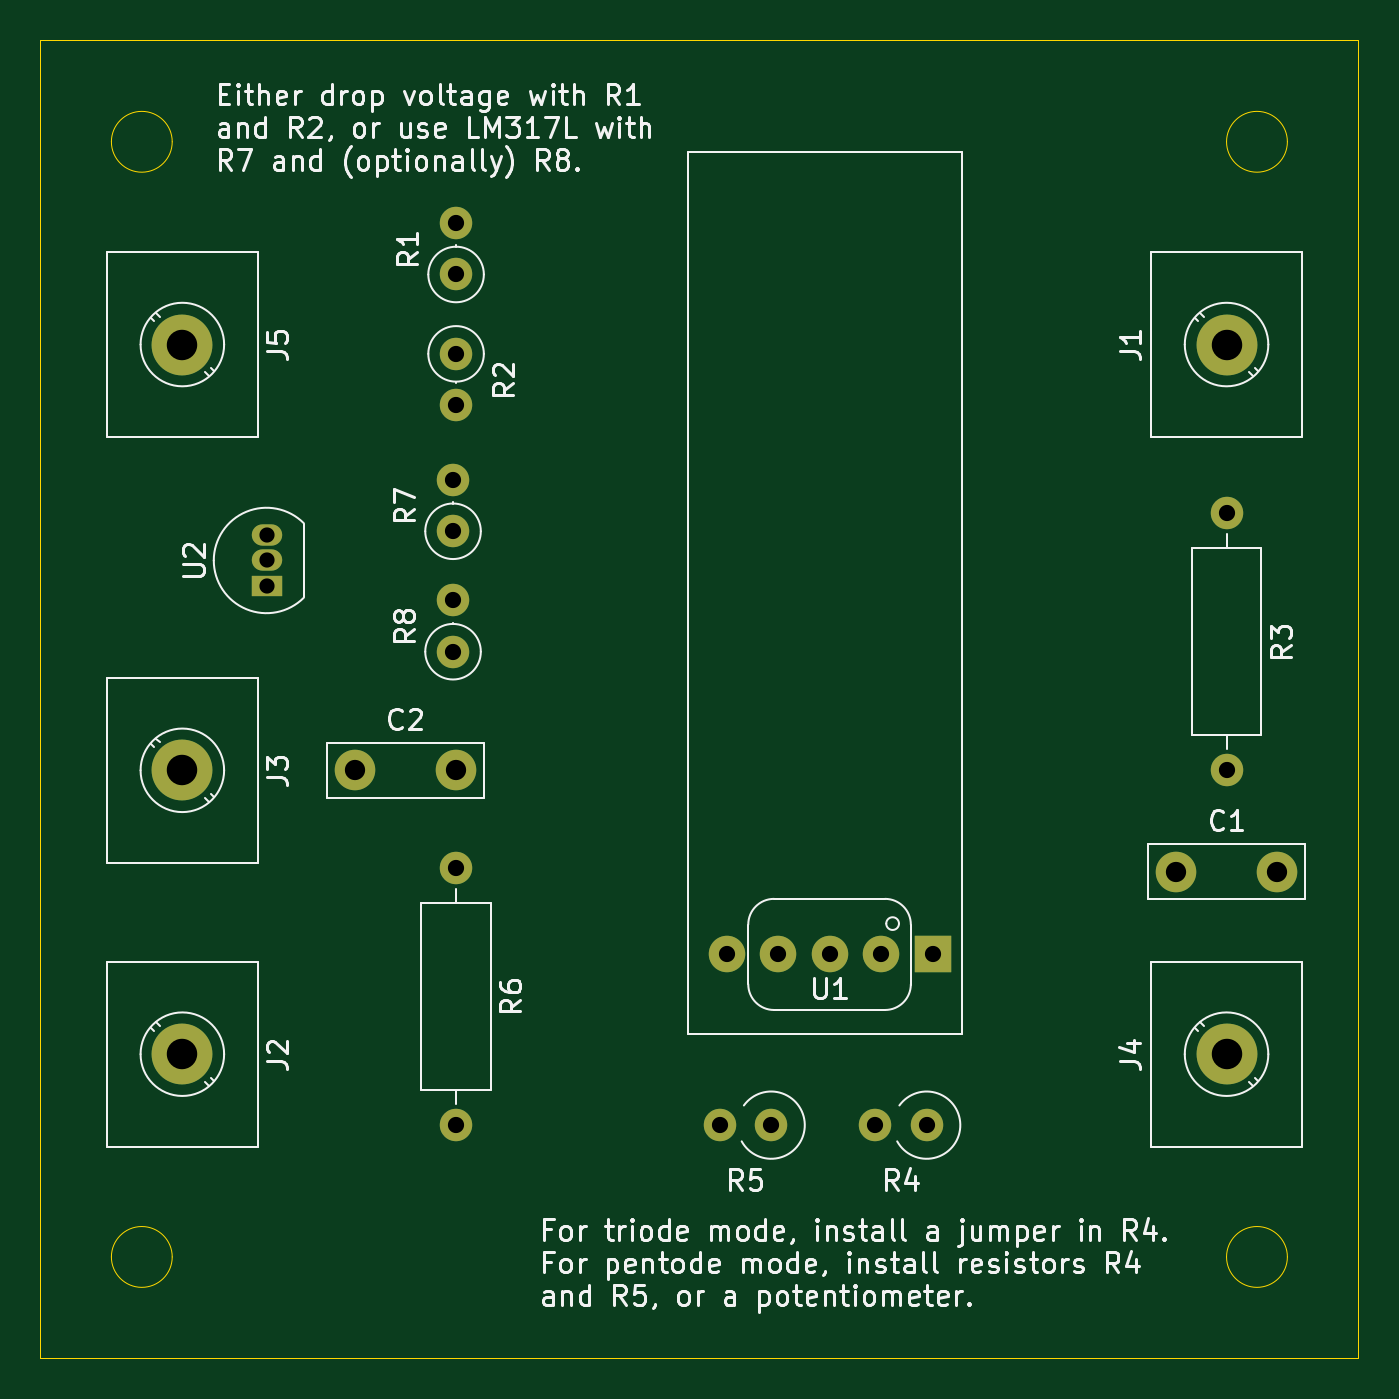
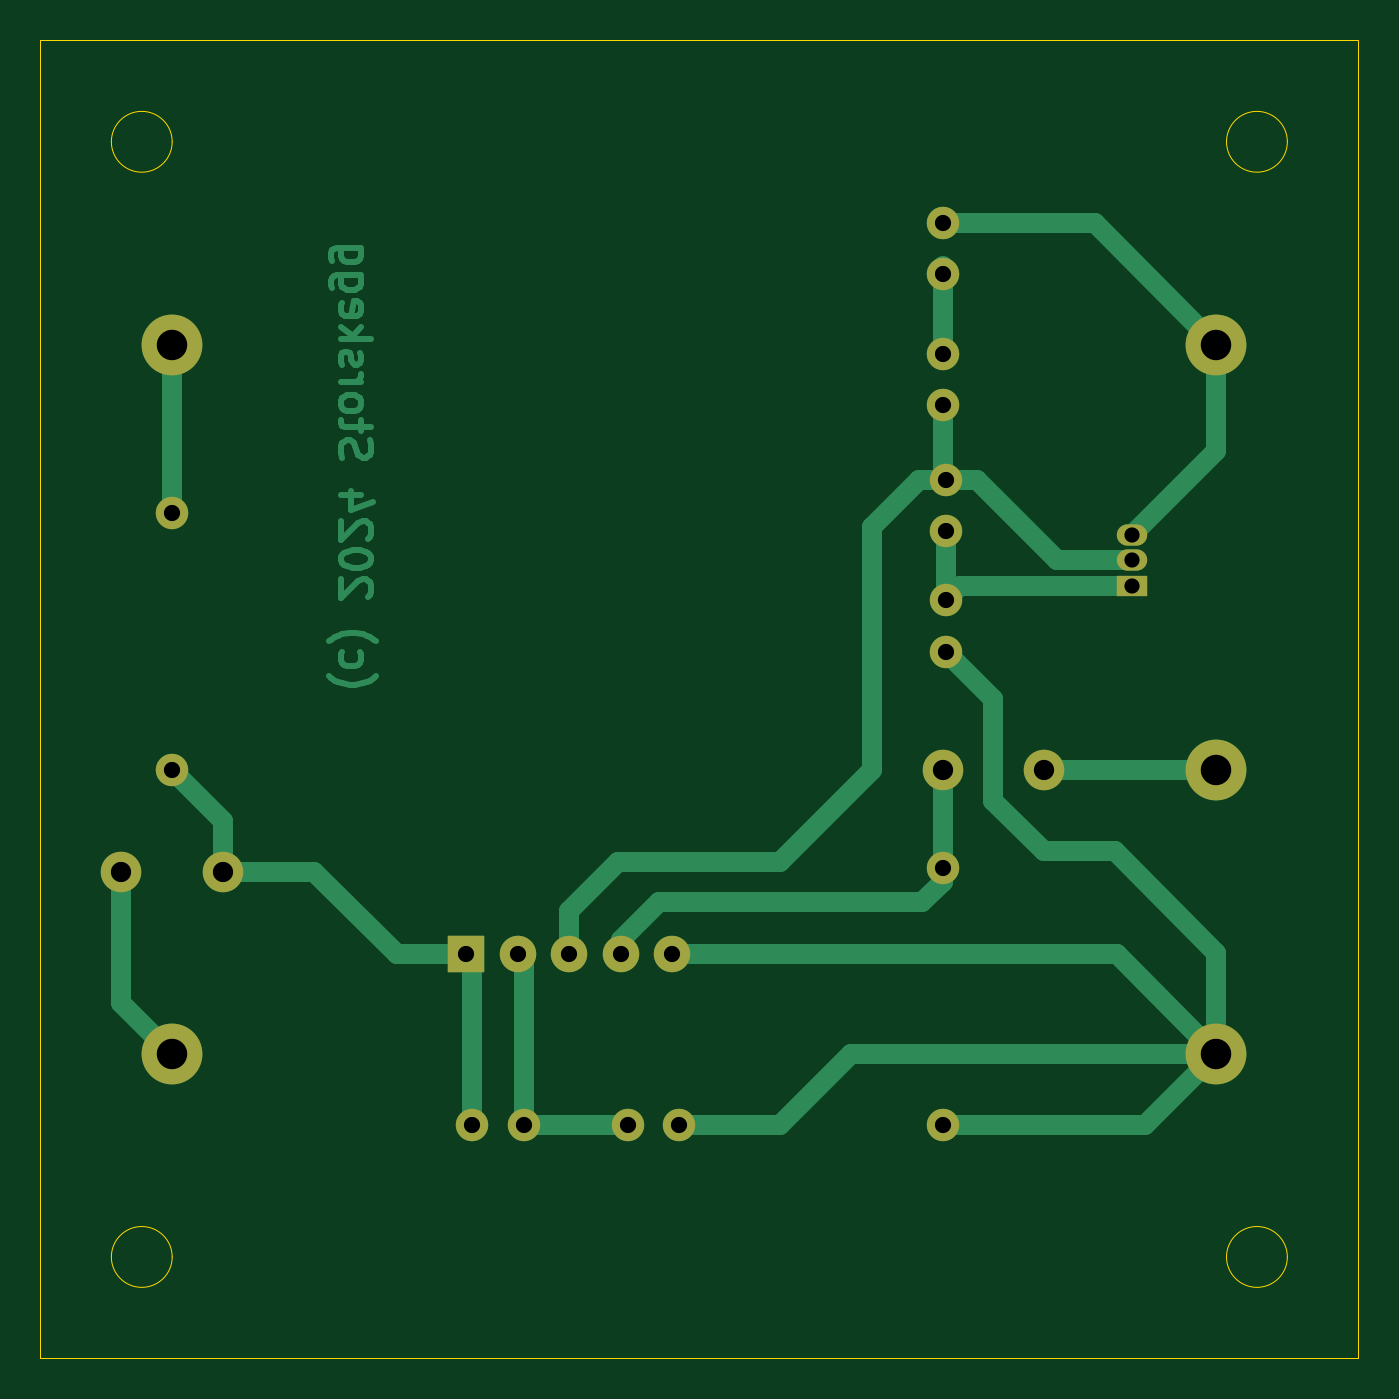
Circuit board: 13 layer files. Board 65.0 x 65.0 mm.
- bottom_copper: Block-JAN6418-B_Cu.gbr (15118 bytes)
- bottom_mask: Block-JAN6418-B_Mask.gbr (1856 bytes)
- paste: Block-JAN6418-B_Paste.gbr (456 bytes)
- bottom_silk: Block-JAN6418-B_Silkscreen.gbr (457 bytes)
- outline: Block-JAN6418-Edge_Cuts.gbr (1206 bytes)
- top_copper: Block-JAN6418-F_Cu.gbr (3131 bytes)
- top_mask: Block-JAN6418-F_Mask.gbr (1856 bytes)
- paste: Block-JAN6418-F_Paste.gbr (456 bytes)
- top_silk: Block-JAN6418-F_Silkscreen.gbr (89593 bytes)
- inner_copper: Block-JAN6418-In1_Cu.gbr (5789 bytes)
- inner_copper: Block-JAN6418-In2_Cu.gbr (71107 bytes)
- drill: Block-JAN6418-NPTH.drl (265 bytes)
- drill: Block-JAN6418-PTH.drl (1031 bytes)

=== bottom_copper: Block-JAN6418-B_Cu.gbr (15118 bytes, source omitted) ===
=== bottom_mask: Block-JAN6418-B_Mask.gbr ===
%TF.GenerationSoftware,KiCad,Pcbnew,8.0.5*%
%TF.CreationDate,2024-10-10T08:50:52-05:00*%
%TF.ProjectId,Block-JAN6418,426c6f63-6b2d-44a4-914e-363431382e6b,rev?*%
%TF.SameCoordinates,Original*%
%TF.FileFunction,Soldermask,Bot*%
%TF.FilePolarity,Negative*%
%FSLAX46Y46*%
G04 Gerber Fmt 4.6, Leading zero omitted, Abs format (unit mm)*
G04 Created by KiCad (PCBNEW 8.0.5) date 2024-10-10 08:50:52*
%MOMM*%
%LPD*%
G01*
G04 APERTURE LIST*
%ADD10C,3.000000*%
%ADD11C,1.600000*%
%ADD12O,1.600000X1.600000*%
%ADD13R,1.800000X1.800000*%
%ADD14C,1.800000*%
%ADD15C,2.000000*%
%ADD16R,1.500000X1.050000*%
%ADD17O,1.500000X1.050000*%
G04 APERTURE END LIST*
D10*
%TO.C,J1*%
X108500000Y-50000000D03*
%TD*%
%TO.C,J3*%
X57000000Y-71000000D03*
%TD*%
D11*
%TO.C,R4*%
X93710000Y-88500000D03*
D12*
X91170000Y-88500000D03*
%TD*%
D13*
%TO.C,U1*%
X94000000Y-80080000D03*
D14*
X91460000Y-80080000D03*
X88920000Y-80080000D03*
X86380000Y-80080000D03*
X83840000Y-80080000D03*
%TD*%
D10*
%TO.C,J5*%
X57000000Y-50000000D03*
%TD*%
D11*
%TO.C,R7*%
X70350000Y-59210000D03*
D12*
X70350000Y-56670000D03*
%TD*%
D15*
%TO.C,C2*%
X70500000Y-71000000D03*
X65500000Y-71000000D03*
%TD*%
D10*
%TO.C,J4*%
X108500000Y-85000000D03*
%TD*%
D15*
%TO.C,C1*%
X106000000Y-76000000D03*
X111000000Y-76000000D03*
%TD*%
D11*
%TO.C,R8*%
X70350000Y-65150000D03*
D12*
X70350000Y-62610000D03*
%TD*%
D10*
%TO.C,J2*%
X57000000Y-85000000D03*
%TD*%
D11*
%TO.C,R5*%
X86040000Y-88500000D03*
D12*
X83500000Y-88500000D03*
%TD*%
D16*
%TO.C,U2*%
X61150000Y-61920000D03*
D17*
X61150000Y-60650000D03*
X61150000Y-59380000D03*
%TD*%
D11*
%TO.C,R1*%
X70500000Y-46545000D03*
D12*
X70500000Y-44005000D03*
%TD*%
%TO.C,R6*%
X70500000Y-88500000D03*
D11*
X70500000Y-75800000D03*
%TD*%
%TO.C,R2*%
X70500000Y-50460000D03*
D12*
X70500000Y-53000000D03*
%TD*%
D11*
%TO.C,R3*%
X108500000Y-58300000D03*
D12*
X108500000Y-71000000D03*
%TD*%
M02*

=== paste: Block-JAN6418-B_Paste.gbr ===
%TF.GenerationSoftware,KiCad,Pcbnew,8.0.5*%
%TF.CreationDate,2024-10-10T08:50:52-05:00*%
%TF.ProjectId,Block-JAN6418,426c6f63-6b2d-44a4-914e-363431382e6b,rev?*%
%TF.SameCoordinates,Original*%
%TF.FileFunction,Paste,Bot*%
%TF.FilePolarity,Positive*%
%FSLAX46Y46*%
G04 Gerber Fmt 4.6, Leading zero omitted, Abs format (unit mm)*
G04 Created by KiCad (PCBNEW 8.0.5) date 2024-10-10 08:50:52*
%MOMM*%
%LPD*%
G01*
G04 APERTURE LIST*
G04 APERTURE END LIST*
M02*

=== bottom_silk: Block-JAN6418-B_Silkscreen.gbr ===
%TF.GenerationSoftware,KiCad,Pcbnew,8.0.5*%
%TF.CreationDate,2024-10-10T08:50:52-05:00*%
%TF.ProjectId,Block-JAN6418,426c6f63-6b2d-44a4-914e-363431382e6b,rev?*%
%TF.SameCoordinates,Original*%
%TF.FileFunction,Legend,Bot*%
%TF.FilePolarity,Positive*%
%FSLAX46Y46*%
G04 Gerber Fmt 4.6, Leading zero omitted, Abs format (unit mm)*
G04 Created by KiCad (PCBNEW 8.0.5) date 2024-10-10 08:50:52*
%MOMM*%
%LPD*%
G01*
G04 APERTURE LIST*
G04 APERTURE END LIST*
M02*

=== outline: Block-JAN6418-Edge_Cuts.gbr ===
%TF.GenerationSoftware,KiCad,Pcbnew,8.0.5*%
%TF.CreationDate,2024-10-10T08:50:52-05:00*%
%TF.ProjectId,Block-JAN6418,426c6f63-6b2d-44a4-914e-363431382e6b,rev?*%
%TF.SameCoordinates,Original*%
%TF.FileFunction,Profile,NP*%
%FSLAX46Y46*%
G04 Gerber Fmt 4.6, Leading zero omitted, Abs format (unit mm)*
G04 Created by KiCad (PCBNEW 8.0.5) date 2024-10-10 08:50:52*
%MOMM*%
%LPD*%
G01*
G04 APERTURE LIST*
%TA.AperFunction,Profile*%
%ADD10C,0.050000*%
%TD*%
G04 APERTURE END LIST*
D10*
X111500000Y-40000000D02*
G75*
G02*
X108500000Y-40000000I-1500000J0D01*
G01*
X108500000Y-40000000D02*
G75*
G02*
X111500000Y-40000000I1500000J0D01*
G01*
X56500000Y-40000000D02*
G75*
G02*
X53500000Y-40000000I-1500000J0D01*
G01*
X53500000Y-40000000D02*
G75*
G02*
X56500000Y-40000000I1500000J0D01*
G01*
X111500000Y-95000000D02*
G75*
G02*
X108500000Y-95000000I-1500000J0D01*
G01*
X108500000Y-95000000D02*
G75*
G02*
X111500000Y-95000000I1500000J0D01*
G01*
X56500000Y-95000000D02*
G75*
G02*
X53500000Y-95000000I-1500000J0D01*
G01*
X53500000Y-95000000D02*
G75*
G02*
X56500000Y-95000000I1500000J0D01*
G01*
X50000000Y-35000000D02*
X115000000Y-35000000D01*
X115000000Y-100000000D01*
X50000000Y-100000000D01*
X50000000Y-35000000D01*
M02*

=== top_copper: Block-JAN6418-F_Cu.gbr ===
%TF.GenerationSoftware,KiCad,Pcbnew,8.0.5*%
%TF.CreationDate,2024-10-10T08:50:52-05:00*%
%TF.ProjectId,Block-JAN6418,426c6f63-6b2d-44a4-914e-363431382e6b,rev?*%
%TF.SameCoordinates,Original*%
%TF.FileFunction,Copper,L1,Top*%
%TF.FilePolarity,Positive*%
%FSLAX46Y46*%
G04 Gerber Fmt 4.6, Leading zero omitted, Abs format (unit mm)*
G04 Created by KiCad (PCBNEW 8.0.5) date 2024-10-10 08:50:52*
%MOMM*%
%LPD*%
G01*
G04 APERTURE LIST*
%TA.AperFunction,ComponentPad*%
%ADD10C,3.000000*%
%TD*%
%TA.AperFunction,ComponentPad*%
%ADD11C,1.600000*%
%TD*%
%TA.AperFunction,ComponentPad*%
%ADD12O,1.600000X1.600000*%
%TD*%
%TA.AperFunction,ComponentPad*%
%ADD13R,1.800000X1.800000*%
%TD*%
%TA.AperFunction,ComponentPad*%
%ADD14C,1.800000*%
%TD*%
%TA.AperFunction,ComponentPad*%
%ADD15C,2.000000*%
%TD*%
%TA.AperFunction,ComponentPad*%
%ADD16R,1.500000X1.050000*%
%TD*%
%TA.AperFunction,ComponentPad*%
%ADD17O,1.500000X1.050000*%
%TD*%
G04 APERTURE END LIST*
D10*
%TO.P,J1,1,Pin_1*%
%TO.N,Net-(J1-Pin_1)*%
X108500000Y-50000000D03*
%TD*%
%TO.P,J3,1,Pin_1*%
%TO.N,Net-(J3-Pin_1)*%
X57000000Y-71000000D03*
%TD*%
D11*
%TO.P,R4,1*%
%TO.N,Net-(U1A-P)*%
X93710000Y-88500000D03*
D12*
%TO.P,R4,2*%
%TO.N,Net-(U1A-G2)*%
X91170000Y-88500000D03*
%TD*%
D13*
%TO.P,U1,1,P*%
%TO.N,Net-(U1A-P)*%
X94000000Y-80080000D03*
D14*
%TO.P,U1,2,G2*%
%TO.N,Net-(U1A-G2)*%
X91460000Y-80080000D03*
%TO.P,U1,3,F+\u002CG3*%
%TO.N,Net-(U2-VO)*%
X88920000Y-80080000D03*
%TO.P,U1,4,G1*%
%TO.N,Net-(U1A-G1)*%
X86380000Y-80080000D03*
%TO.P,U1,5,F+\u002CG3*%
%TO.N,GND*%
X83840000Y-80080000D03*
%TD*%
D10*
%TO.P,J5,1,Pin_1*%
%TO.N,Net-(J5-Pin_1)*%
X57000000Y-50000000D03*
%TD*%
D11*
%TO.P,R7,1*%
%TO.N,Net-(U2-ADJ)*%
X70350000Y-59210000D03*
D12*
%TO.P,R7,2*%
%TO.N,Net-(U2-VO)*%
X70350000Y-56670000D03*
%TD*%
D15*
%TO.P,C2,2*%
%TO.N,Net-(U1A-G1)*%
X70500000Y-71000000D03*
%TO.P,C2,1*%
%TO.N,Net-(J3-Pin_1)*%
X65500000Y-71000000D03*
%TD*%
D10*
%TO.P,J4,1,Pin_1*%
%TO.N,Net-(J4-Pin_1)*%
X108500000Y-85000000D03*
%TD*%
D15*
%TO.P,C1,1*%
%TO.N,Net-(U1A-P)*%
X106000000Y-76000000D03*
%TO.P,C1,2*%
%TO.N,Net-(J4-Pin_1)*%
X111000000Y-76000000D03*
%TD*%
D11*
%TO.P,R8,1*%
%TO.N,GND*%
X70350000Y-65150000D03*
D12*
%TO.P,R8,2*%
%TO.N,Net-(U2-ADJ)*%
X70350000Y-62610000D03*
%TD*%
D10*
%TO.P,J2,1,Pin_1*%
%TO.N,GND*%
X57000000Y-85000000D03*
%TD*%
D11*
%TO.P,R5,1*%
%TO.N,Net-(U1A-G2)*%
X86040000Y-88500000D03*
D12*
%TO.P,R5,2*%
%TO.N,GND*%
X83500000Y-88500000D03*
%TD*%
D16*
%TO.P,U2,1,ADJ*%
%TO.N,Net-(U2-ADJ)*%
X61150000Y-61920000D03*
D17*
%TO.P,U2,2,VO*%
%TO.N,Net-(U2-VO)*%
X61150000Y-60650000D03*
%TO.P,U2,3,VI*%
%TO.N,Net-(J5-Pin_1)*%
X61150000Y-59380000D03*
%TD*%
D11*
%TO.P,R1,1*%
%TO.N,Net-(R1-Pad1)*%
X70500000Y-46545000D03*
D12*
%TO.P,R1,2*%
%TO.N,Net-(J5-Pin_1)*%
X70500000Y-44005000D03*
%TD*%
%TO.P,R6,2*%
%TO.N,GND*%
X70500000Y-88500000D03*
D11*
%TO.P,R6,1*%
%TO.N,Net-(U1A-G1)*%
X70500000Y-75800000D03*
%TD*%
%TO.P,R2,1*%
%TO.N,Net-(R1-Pad1)*%
X70500000Y-50460000D03*
D12*
%TO.P,R2,2*%
%TO.N,Net-(U2-VO)*%
X70500000Y-53000000D03*
%TD*%
D11*
%TO.P,R3,1*%
%TO.N,Net-(J1-Pin_1)*%
X108500000Y-58300000D03*
D12*
%TO.P,R3,2*%
%TO.N,Net-(U1A-P)*%
X108500000Y-71000000D03*
%TD*%
M02*

=== top_mask: Block-JAN6418-F_Mask.gbr ===
%TF.GenerationSoftware,KiCad,Pcbnew,8.0.5*%
%TF.CreationDate,2024-10-10T08:50:52-05:00*%
%TF.ProjectId,Block-JAN6418,426c6f63-6b2d-44a4-914e-363431382e6b,rev?*%
%TF.SameCoordinates,Original*%
%TF.FileFunction,Soldermask,Top*%
%TF.FilePolarity,Negative*%
%FSLAX46Y46*%
G04 Gerber Fmt 4.6, Leading zero omitted, Abs format (unit mm)*
G04 Created by KiCad (PCBNEW 8.0.5) date 2024-10-10 08:50:52*
%MOMM*%
%LPD*%
G01*
G04 APERTURE LIST*
%ADD10C,3.000000*%
%ADD11C,1.600000*%
%ADD12O,1.600000X1.600000*%
%ADD13R,1.800000X1.800000*%
%ADD14C,1.800000*%
%ADD15C,2.000000*%
%ADD16R,1.500000X1.050000*%
%ADD17O,1.500000X1.050000*%
G04 APERTURE END LIST*
D10*
%TO.C,J1*%
X108500000Y-50000000D03*
%TD*%
%TO.C,J3*%
X57000000Y-71000000D03*
%TD*%
D11*
%TO.C,R4*%
X93710000Y-88500000D03*
D12*
X91170000Y-88500000D03*
%TD*%
D13*
%TO.C,U1*%
X94000000Y-80080000D03*
D14*
X91460000Y-80080000D03*
X88920000Y-80080000D03*
X86380000Y-80080000D03*
X83840000Y-80080000D03*
%TD*%
D10*
%TO.C,J5*%
X57000000Y-50000000D03*
%TD*%
D11*
%TO.C,R7*%
X70350000Y-59210000D03*
D12*
X70350000Y-56670000D03*
%TD*%
D15*
%TO.C,C2*%
X70500000Y-71000000D03*
X65500000Y-71000000D03*
%TD*%
D10*
%TO.C,J4*%
X108500000Y-85000000D03*
%TD*%
D15*
%TO.C,C1*%
X106000000Y-76000000D03*
X111000000Y-76000000D03*
%TD*%
D11*
%TO.C,R8*%
X70350000Y-65150000D03*
D12*
X70350000Y-62610000D03*
%TD*%
D10*
%TO.C,J2*%
X57000000Y-85000000D03*
%TD*%
D11*
%TO.C,R5*%
X86040000Y-88500000D03*
D12*
X83500000Y-88500000D03*
%TD*%
D16*
%TO.C,U2*%
X61150000Y-61920000D03*
D17*
X61150000Y-60650000D03*
X61150000Y-59380000D03*
%TD*%
D11*
%TO.C,R1*%
X70500000Y-46545000D03*
D12*
X70500000Y-44005000D03*
%TD*%
%TO.C,R6*%
X70500000Y-88500000D03*
D11*
X70500000Y-75800000D03*
%TD*%
%TO.C,R2*%
X70500000Y-50460000D03*
D12*
X70500000Y-53000000D03*
%TD*%
D11*
%TO.C,R3*%
X108500000Y-58300000D03*
D12*
X108500000Y-71000000D03*
%TD*%
M02*

=== paste: Block-JAN6418-F_Paste.gbr ===
%TF.GenerationSoftware,KiCad,Pcbnew,8.0.5*%
%TF.CreationDate,2024-10-10T08:50:52-05:00*%
%TF.ProjectId,Block-JAN6418,426c6f63-6b2d-44a4-914e-363431382e6b,rev?*%
%TF.SameCoordinates,Original*%
%TF.FileFunction,Paste,Top*%
%TF.FilePolarity,Positive*%
%FSLAX46Y46*%
G04 Gerber Fmt 4.6, Leading zero omitted, Abs format (unit mm)*
G04 Created by KiCad (PCBNEW 8.0.5) date 2024-10-10 08:50:52*
%MOMM*%
%LPD*%
G01*
G04 APERTURE LIST*
G04 APERTURE END LIST*
M02*

=== top_silk: Block-JAN6418-F_Silkscreen.gbr (89593 bytes, source omitted) ===
=== inner_copper: Block-JAN6418-In1_Cu.gbr ===
%TF.GenerationSoftware,KiCad,Pcbnew,9.0.0*%
%TF.CreationDate,2025-03-07T15:33:46-06:00*%
%TF.ProjectId,Block-JAN6418,426c6f63-6b2d-44a4-914e-363431382e6b,rev?*%
%TF.SameCoordinates,PX3305860PY2160ec0*%
%TF.FileFunction,Copper,L2,Inr*%
%TF.FilePolarity,Positive*%
%FSLAX46Y46*%
G04 Gerber Fmt 4.6, Leading zero omitted, Abs format (unit mm)*
G04 Created by KiCad (PCBNEW 9.0.0) date 2025-03-07 15:33:46*
%MOMM*%
%LPD*%
G01*
G04 APERTURE LIST*
%TA.AperFunction,ComponentPad*%
%ADD10C,3.000000*%
%TD*%
%TA.AperFunction,ComponentPad*%
%ADD11C,1.600000*%
%TD*%
%TA.AperFunction,ComponentPad*%
%ADD12O,1.600000X1.600000*%
%TD*%
%TA.AperFunction,ComponentPad*%
%ADD13C,2.000000*%
%TD*%
%TA.AperFunction,ComponentPad*%
%ADD14R,1.800000X1.800000*%
%TD*%
%TA.AperFunction,ComponentPad*%
%ADD15C,1.800000*%
%TD*%
%TA.AperFunction,ComponentPad*%
%ADD16C,1.400000*%
%TD*%
%TA.AperFunction,ViaPad*%
%ADD17C,0.700000*%
%TD*%
%TA.AperFunction,Conductor*%
%ADD18C,0.500000*%
%TD*%
G04 APERTURE END LIST*
D10*
%TO.N,Net-(J4-Pin_1)*%
%TO.C,J4*%
X34000000Y-55500000D03*
%TD*%
D11*
%TO.N,Net-(R6-Pad1)*%
%TO.C,R6*%
X13630000Y-49500000D03*
D12*
%TO.N,+9V*%
X11090000Y-49500000D03*
%TD*%
D10*
%TO.N,GND*%
%TO.C,J2*%
X22500000Y-55500000D03*
%TD*%
D13*
%TO.N,Net-(U1A-P)*%
%TO.C,C2*%
X40500000Y-37000000D03*
%TO.N,Net-(J5-Pin_1)*%
X40500000Y-32000000D03*
%TD*%
D11*
%TO.N,Net-(J4-Pin_1)*%
%TO.C,R3*%
X34500000Y-50000000D03*
D12*
%TO.N,Net-(U1A-P)*%
X34500000Y-37300000D03*
%TD*%
D11*
%TO.N,Net-(C1-Pad2)*%
%TO.C,R2*%
X3500000Y-36500000D03*
D12*
%TO.N,Net-(U1A-G1)*%
X16200000Y-36500000D03*
%TD*%
D14*
%TO.N,Net-(U1A-P)*%
%TO.C,U1*%
X29500000Y-38500000D03*
D15*
%TO.N,Net-(U1A-G2)*%
X26960000Y-38500000D03*
%TO.N,Net-(C3-Pad1)*%
X24420000Y-38500000D03*
%TO.N,Net-(U1A-G1)*%
X21880000Y-38500000D03*
%TO.N,GND*%
X19340000Y-38500000D03*
%TD*%
D13*
%TO.N,Net-(J3-Pin_1)*%
%TO.C,C1*%
X9000000Y-32500000D03*
%TO.N,Net-(C1-Pad2)*%
X4000000Y-32500000D03*
%TD*%
D10*
%TO.N,Net-(J3-Pin_1)*%
%TO.C,J3*%
X4500000Y-25000000D03*
%TD*%
%TO.N,+9V*%
%TO.C,J1*%
X11000000Y-55500000D03*
%TD*%
D11*
%TO.N,Net-(U1A-G2)*%
%TO.C,R5*%
X23500000Y-45000000D03*
D12*
%TO.N,GND*%
X23500000Y-47540000D03*
%TD*%
D11*
%TO.N,Net-(R6-Pad1)*%
%TO.C,R7*%
X12630000Y-45000000D03*
D12*
%TO.N,Net-(C3-Pad1)*%
X15170000Y-45000000D03*
%TD*%
D10*
%TO.N,Net-(J5-Pin_1)*%
%TO.C,J5*%
X40500000Y-25000000D03*
%TD*%
D16*
%TO.N,Net-(C3-Pad1)*%
%TO.C,C3*%
X18500000Y-43750000D03*
%TO.N,GND*%
X18500000Y-46250000D03*
%TD*%
D11*
%TO.N,Net-(C1-Pad2)*%
%TO.C,R1*%
X3500000Y-40500000D03*
D12*
%TO.N,GND*%
X16200000Y-40500000D03*
%TD*%
D11*
%TO.N,Net-(J4-Pin_1)*%
%TO.C,R8*%
X29540000Y-49000000D03*
D12*
%TO.N,Net-(U1A-G2)*%
X27000000Y-49000000D03*
%TD*%
D11*
%TO.N,Net-(U1A-P)*%
%TO.C,R4*%
X29540000Y-44952500D03*
D12*
%TO.N,Net-(U1A-G2)*%
X27000000Y-44952500D03*
%TD*%
D17*
%TO.N,GND*%
X32000000Y-57500000D03*
X24500000Y-36500000D03*
X10500000Y-27000000D03*
X11000000Y-43500000D03*
X25500000Y-57000000D03*
X28000000Y-51000000D03*
X21500000Y-36500000D03*
X32000000Y-53500000D03*
X13500000Y-55500000D03*
X38500000Y-23000000D03*
X33000000Y-35500000D03*
X17500000Y-38500000D03*
X4500000Y-38500000D03*
X42000000Y-33500000D03*
X28250000Y-43500000D03*
X15000000Y-34500000D03*
X18500000Y-48000000D03*
X29000000Y-36500000D03*
X36000000Y-38500000D03*
X2500000Y-34500000D03*
X33000000Y-48500000D03*
X2500000Y-30500000D03*
X25500000Y-40500000D03*
X9000000Y-25000000D03*
X5960000Y-49500000D03*
X42000000Y-35500000D03*
X33000000Y-38500000D03*
X10500000Y-30500000D03*
X21000000Y-43500000D03*
X2500000Y-23000000D03*
X9500000Y-51000000D03*
X39000000Y-33500000D03*
X36000000Y-53500000D03*
X25500000Y-47000000D03*
X28250000Y-46500000D03*
X36000000Y-48500000D03*
X6500000Y-23000000D03*
X19500000Y-40500000D03*
X31000000Y-40500000D03*
X42000000Y-38500000D03*
X42500000Y-27000000D03*
X22500000Y-49500000D03*
X18000000Y-35500000D03*
X20500000Y-40500000D03*
X36000000Y-51500000D03*
X5960000Y-45500000D03*
X23500000Y-49500000D03*
X36000000Y-57500000D03*
X42500000Y-23000000D03*
X42000000Y-30500000D03*
X15500000Y-51000000D03*
X36000000Y-35500000D03*
X18500000Y-40500000D03*
X15000000Y-38500000D03*
X31000000Y-46500000D03*
X19500000Y-55500000D03*
X16000000Y-42500000D03*
X6500000Y-27000000D03*
X25500000Y-54000000D03*
X9500000Y-48500000D03*
X4500000Y-34500000D03*
X39000000Y-30500000D03*
X2500000Y-38500000D03*
X19500000Y-54000000D03*
X2500000Y-27000000D03*
X15000000Y-42500000D03*
X25500000Y-55500000D03*
X38500000Y-27000000D03*
X17500000Y-48000000D03*
X8500000Y-55500000D03*
X24500000Y-49500000D03*
X17000000Y-42500000D03*
X28250000Y-40500000D03*
X14000000Y-47000000D03*
X19500000Y-48000000D03*
X11000000Y-47000000D03*
X39000000Y-35500000D03*
X31000000Y-43500000D03*
X7500000Y-30500000D03*
X19500000Y-57000000D03*
X25500000Y-43500000D03*
X33000000Y-51500000D03*
X39000000Y-38500000D03*
X11000000Y-58000000D03*
%TD*%
D18*
%TO.N,Net-(U1A-P)*%
X29500000Y-38452500D02*
X30652500Y-37300000D01*
X40500000Y-37000000D02*
X34800000Y-37000000D01*
X30652500Y-37300000D02*
X34500000Y-37300000D01*
X29500000Y-38500000D02*
X29500000Y-44912500D01*
%TO.N,Net-(U1A-G1)*%
X19927500Y-36500000D02*
X16200000Y-36500000D01*
X19927500Y-36500000D02*
X21880000Y-38452500D01*
%TO.N,Net-(U1A-G2)*%
X26960000Y-38452500D02*
X26960000Y-44912500D01*
X27000000Y-44952500D02*
X23547500Y-44952500D01*
X27000000Y-44952500D02*
X27000000Y-49000000D01*
%TO.N,Net-(J4-Pin_1)*%
X34500000Y-50000000D02*
X30540000Y-50000000D01*
X30540000Y-50000000D02*
X29540000Y-49000000D01*
%TO.N,Net-(J3-Pin_1)*%
X9000000Y-27378680D02*
X9000000Y-32500000D01*
X6621320Y-25000000D02*
X9000000Y-27378680D01*
X4500000Y-25000000D02*
X6621320Y-25000000D01*
%TO.N,Net-(C1-Pad2)*%
X3500000Y-36500000D02*
X3500000Y-40500000D01*
X3500000Y-36500000D02*
X3500000Y-33000000D01*
%TO.N,Net-(J5-Pin_1)*%
X40500000Y-32000000D02*
X40500000Y-25000000D01*
%TD*%
M02*

=== inner_copper: Block-JAN6418-In2_Cu.gbr (71107 bytes, source omitted) ===
=== drill: Block-JAN6418-NPTH.drl ===
M48
; DRILL file {KiCad 8.0.5} date 2024-10-10T08:51:15-0500
; FORMAT={-:-/ absolute / inch / decimal}
; #@! TF.CreationDate,2024-10-10T08:51:15-05:00
; #@! TF.GenerationSoftware,Kicad,Pcbnew,8.0.5
; #@! TF.FileFunction,NonPlated,1,2,NPTH
FMAT,2
INCH
%
G90
G05
M30

=== drill: Block-JAN6418-PTH.drl ===
M48
; DRILL file {KiCad 8.0.5} date 2024-10-10T08:51:15-0500
; FORMAT={-:-/ absolute / inch / decimal}
; #@! TF.CreationDate,2024-10-10T08:51:15-05:00
; #@! TF.GenerationSoftware,Kicad,Pcbnew,8.0.5
; #@! TF.FileFunction,Plated,1,2,PTH
FMAT,2
INCH
; #@! TA.AperFunction,Plated,PTH,ComponentDrill
T1C0.0295
; #@! TA.AperFunction,Plated,PTH,ComponentDrill
T2C0.0315
; #@! TA.AperFunction,Plated,PTH,ComponentDrill
T3C0.0394
; #@! TA.AperFunction,Plated,PTH,ComponentDrill
T4C0.0591
%
G90
G05
T1
X2.4075Y-2.3378
X2.4075Y-2.3878
X2.4075Y-2.4378
T2
X2.7697Y-2.2311
X2.7697Y-2.3311
X2.7697Y-2.465
X2.7697Y-2.565
X2.7756Y-1.7325
X2.7756Y-1.8325
X2.7756Y-1.9866
X2.7756Y-2.0866
X2.7756Y-2.9843
X2.7756Y-3.4843
X3.2874Y-3.4843
X3.3008Y-3.1528
X3.3874Y-3.4843
X3.4008Y-3.1528
X3.5008Y-3.1528
X3.5894Y-3.4843
X3.6008Y-3.1528
X3.6894Y-3.4843
X3.7008Y-3.1528
X4.2717Y-2.2953
X4.2717Y-2.7953
T3
X2.5787Y-2.7953
X2.7756Y-2.7953
X4.1732Y-2.9921
X4.3701Y-2.9921
T4
X2.2441Y-1.9685
X2.2441Y-2.7953
X2.2441Y-3.3465
X4.2717Y-1.9685
X4.2717Y-3.3465
M30

